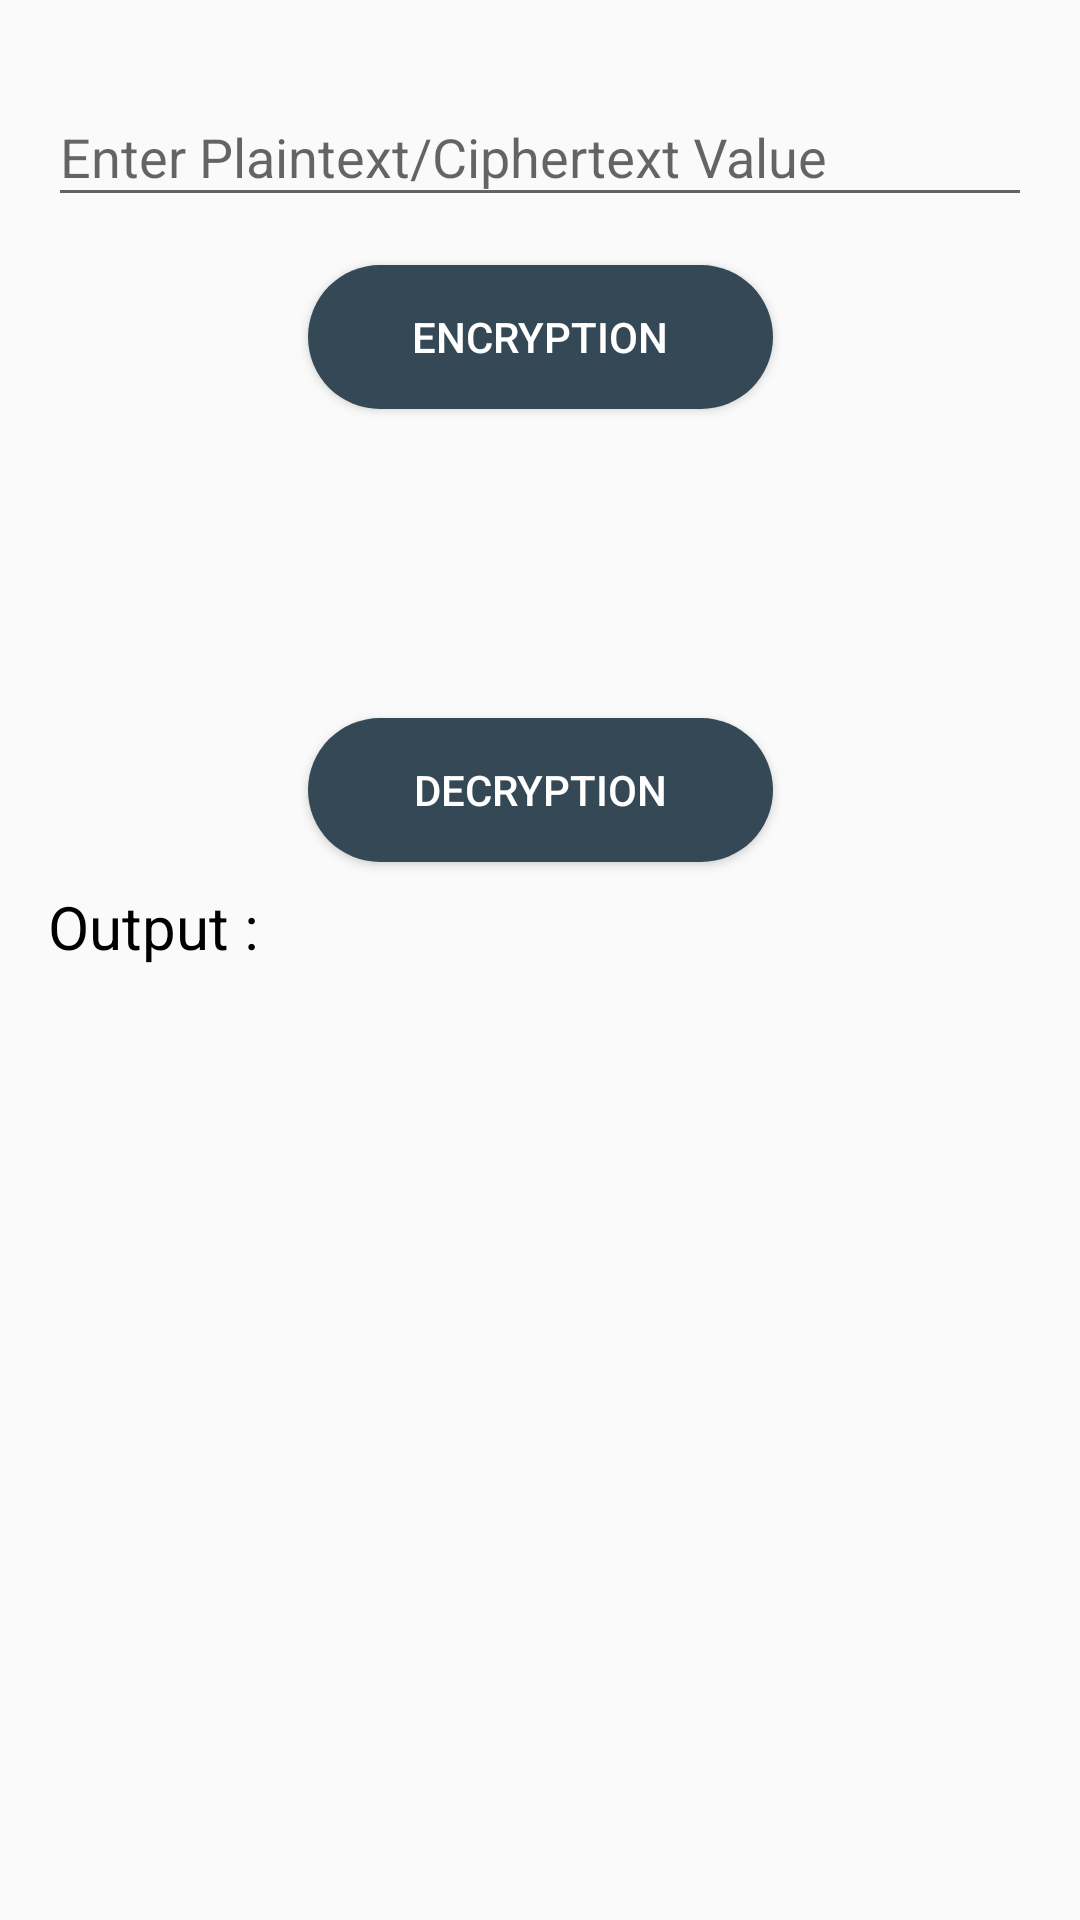

This screen was rendered from an Android layout file. Write that file and the resources it references.
<!-- AndroidManifest.xml: application theme Theme.SecretMessaging -->
<!-- res/layout/rsa.xml -->
<?xml version="1.0" encoding="utf-8"?>

<ScrollView xmlns:android="http://schemas.android.com/apk/res/android"
    android:layout_width="match_parent"
    android:layout_height="match_parent"
    xmlns:app="http://schemas.android.com/apk/res-auto">
    <androidx.constraintlayout.widget.ConstraintLayout
        android:paddingTop="20dp"
        android:layout_width="match_parent" android:layout_height="match_parent">
        <com.google.android.material.textfield.TextInputLayout
            android:id="@+id/plaintext_label_layout"
            android:layout_width="match_parent"
            android:layout_height="wrap_content"
            android:layout_marginTop="100dp"
            android:layout_marginStart="16dp"
            android:layout_marginEnd="16dp"
            android:layout_marginBottom="8dp"
            app:layout_constraintStart_toStartOf="parent"
            app:layout_constraintBottom_toTopOf="@+id/key_input_layout"
            app:layout_constraintEnd_toEndOf="parent"
            app:layout_constraintVertical_bias="0.13"
            app:endIconMode="clear_text"
            >
            <EditText android:id="@+id/plaintext_input"
                android:layout_width="match_parent"
                android:layout_height="wrap_content"
                android:hint="Enter Plaintext/Ciphertext Value"/>
        </com.google.android.material.textfield.TextInputLayout>
        <Button android:id="@+id/button_encryption"
            android:background="@drawable/button"
            android:layout_width="155dp" android:layout_height="wrap_content"
            android:layout_marginTop="16dp" android:text="ENCRYPTION"
            android:layout_marginStart="8dp" android:layout_marginEnd="8dp"
            android:layout_alignParentStart="true"
            app:layout_constraintEnd_toEndOf="parent"
            app:layout_constraintStart_toStartOf="parent"
            app:layout_constraintTop_toBottomOf="@+id/plaintext_label_layout"
            style="@style/Widget.AppCompat.Button.Colored"/>
        <Button android:id="@+id/button_decryption" android:background="@drawable/button" android:layout_width="155dp" android:layout_height="wrap_content" android:layout_marginTop="24dp" android:text="DECRYPTION" android:layout_marginStart="8dp" android:layout_marginEnd="8dp" android:layout_alignParentEnd="true" app:layout_constraintEnd_toEndOf="parent" app:layout_constraintStart_toStartOf="parent" app:layout_constraintTop_toBottomOf="@+id/swap" style="@style/Widget.AppCompat.Button.Colored"/>
        <TextView android:textSize="20sp"
            android:textColor="#000000"
            android:id="@+id/output"
            android:layout_width="match_parent"
            android:layout_height="wrap_content"
            android:layout_marginTop="8dp"
            android:layout_marginBottom="16dp"
            android:text="Output :"
            android:layout_below="@+id/button_decryption"
            android:layout_marginStart="16dp"
            android:layout_marginEnd="16dp"
            android:paddingEnd="10dp"
            app:layout_constraintBottom_toBottomOf="parent"
            app:layout_constraintEnd_toEndOf="parent"
            app:layout_constraintHorizontal_bias="0.02"
            app:layout_constraintStart_toStartOf="parent"
            app:layout_constraintTop_toBottomOf="@+id/button_decryption"/>
        <ImageView android:id="@+id/swap" android:layout_width="54dp" android:layout_height="55dp" android:layout_marginTop="24dp" android:layout_below="@+id/output" android:layout_centerHorizontal="true" android:rotation="90" android:layout_marginStart="8dp" android:layout_marginEnd="8dp" app:layout_constraintEnd_toEndOf="parent" app:layout_constraintStart_toStartOf="parent" app:layout_constraintTop_toBottomOf="@+id/button_encryption" app:srcCompat="@drawable/swap"/>
    </androidx.constraintlayout.widget.ConstraintLayout>

</ScrollView>
<!-- resources referenced by this layout -->
<resources>
  <!-- drawable button (drawable) -->
  <?xml version="1.0" encoding="utf-8"?>
  
  <shape xmlns:android="http://schemas.android.com/apk/res/android"
      android:shape="rectangle"
      >
      <corners android:radius="60dp"
          android:topLeftRadius="30dp"
          android:topRightRadius="30dp"
          android:bottomLeftRadius="30dp"
          android:bottomRightRadius="30dp"/>
      <solid android:color="#344955"/>
      <padding android:left="0dp"
          android:top="0dp" android:right="0dp" android:bottom="0dp"/>
      <size android:height="30dp" android:width="200dp"/>
  </shape>
  <style name="Theme.SecretMessaging" parent="Theme.AppCompat.Light.NoActionBar">
          
          <item name="colorPrimary">#FFFFFF</item>
          <item name="colorPrimaryVariant">#FFFFFF</item>
          <item name="colorOnPrimary">@color/white</item>
          
          <item name="colorSecondary">#FFFFFF</item>
          <item name="colorSecondaryVariant">#F2FFFFFF</item>
          <item name="colorOnSecondary">#FFFFFF</item>
  
  
  
  
  
  
  
  
          <item name="android:statusBarColor" tools:targetApi="l">?attr/colorPrimaryVariant</item>
  
      </style>
  <color name="white">#FFFFFFFF</color>
</resources>
